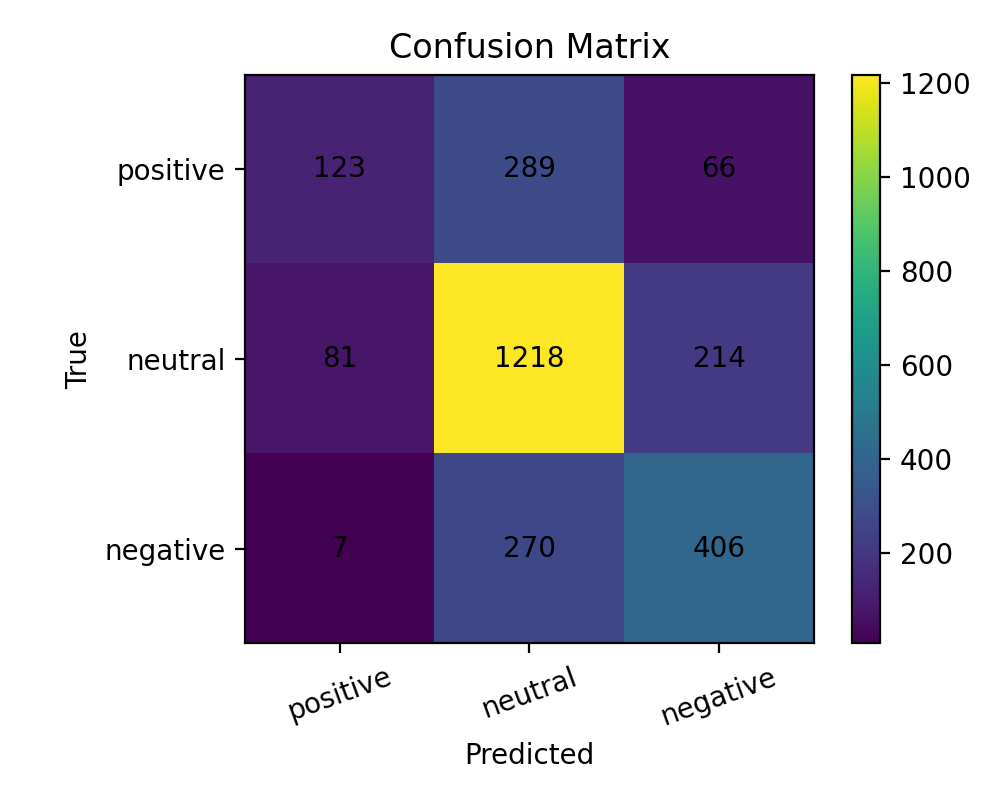

The data file committed next to this chart (first rows):
, pos, neu, neg
pos, 123, 289, 66
neu, 81, 1218, 214
neg, 7, 270, 406
